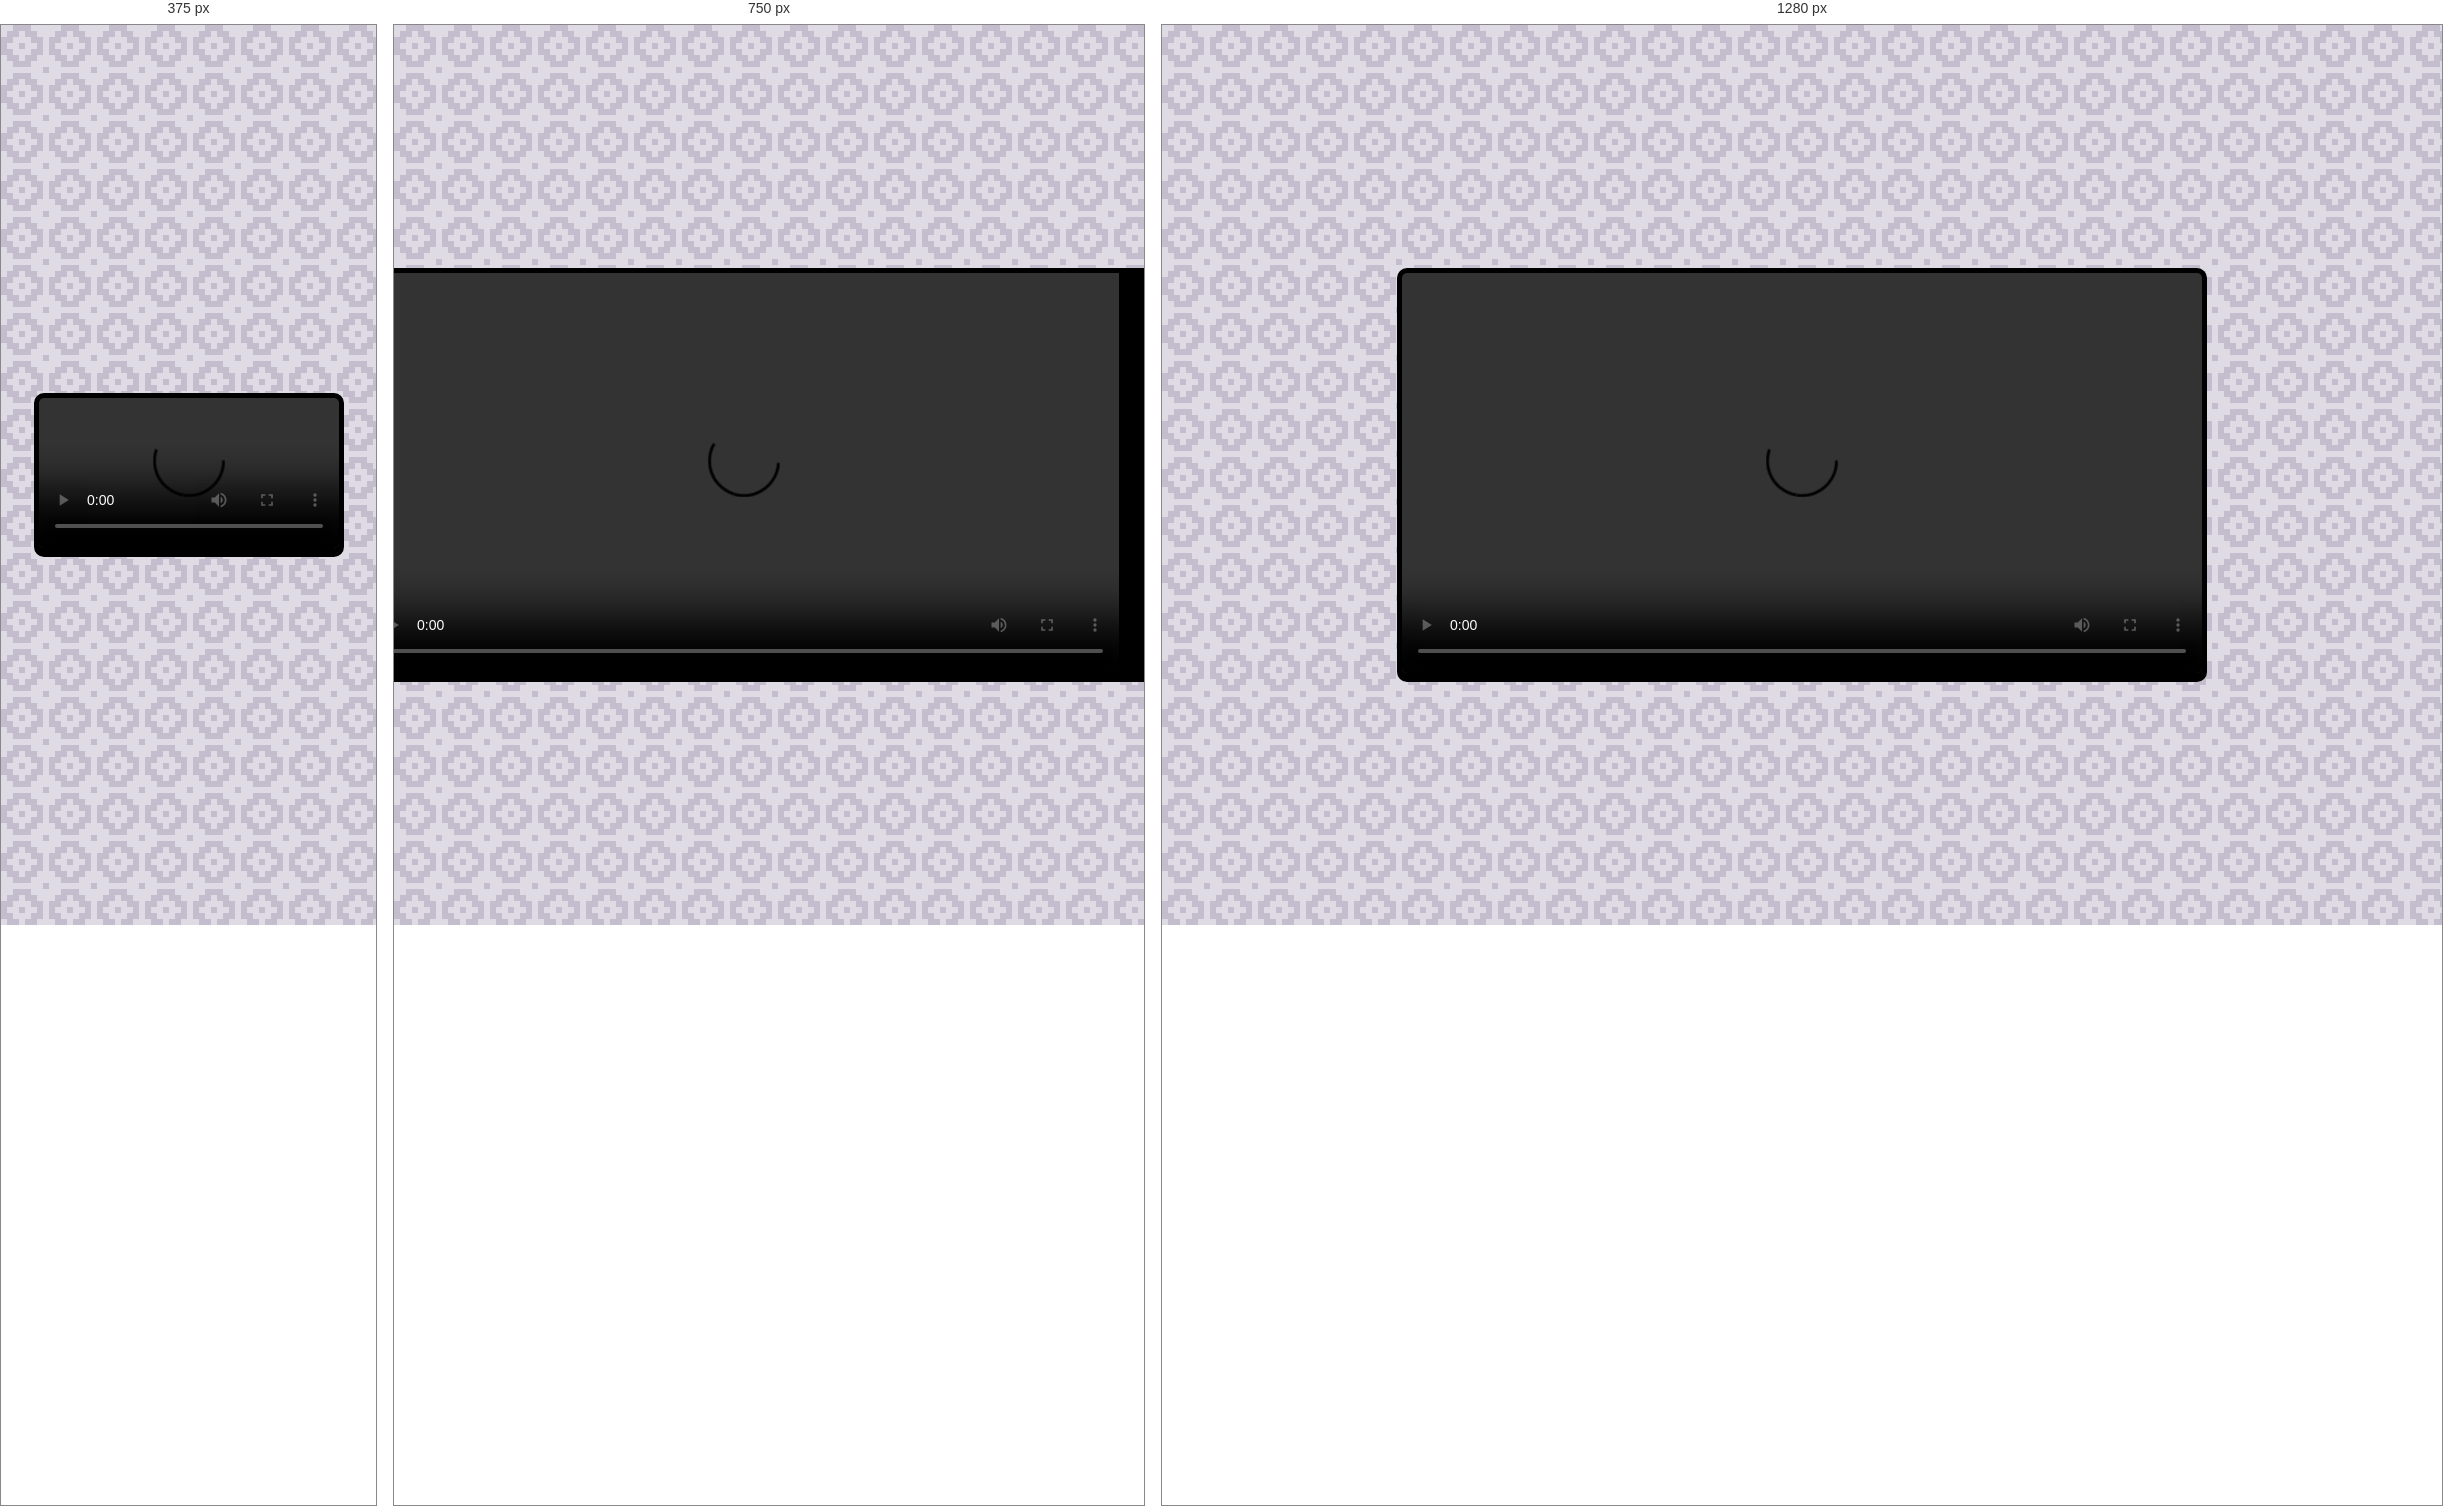
Rendered at 375 px, 750 px and 1280 px, left to right.

<!-- file: index.html -->
<!DOCTYPE html>
<html lang="en">
<head>
    <meta charset="UTF-8">
    <meta name="viewport" content="width=device-width, initial-scale=1.0">
    <title>Custom Video Player</title>
    <link rel="icon" type="image/png" href="favicon.png">
    <link rel="stylesheet" href="https://cdnjs.cloudflare.com/ajax/libs/font-awesome/5.10.2/css/all.min.css"/>
    <link rel="stylesheet" href="style.css">
</head>
<body>

    <div class="player">
        <video src="./video/Forest - 111101.mp4"
         class="video" playsinline></video>
         <div class="show-controls">
            <div class="controls-container">
                <!-- Progress Bar -->
                <div class="progress-range" title="Seek">
                    <div class="progress-bar"></div>
                </div>
                <div class="control-group">
                    <!-- Left Controls -->
                    <div class="controls-left">
                        <!-- Play/Pause -->
                        <div class="play-controls">
                            <i class="fas fa-play" title="Play" id="play-btn"></i>
                        </div>
                        <!-- Volume -->
                        <div class="volume">
                            <div class="volume-icon">
                                <i class="fas fa-volume-up" title="Mute" id="volume-icon"></i>
                            </div>
                            <div class="volume-range" title="Change Volume">
                                <div class="volume-bar"></div>
                            </div>
                        </div>
                    </div>
                    <!-- Right Controls -->
                    <div class="controls-right">
                        <!-- Speed -->
                        <div class="speed" title="Playback Rate">
                            <select name="playbackrate" class="player-speed">
                                <option value="0.5">0.5 x</option>
                                <option value="0.75">0.75 x</option>
                                <option value="1" selected>1 x</option>
                                <option value="1.5">1.5 x</option>
                                <option value="2">2 x</option>
                            </select>
                        </div>
                        <!-- Time -->
                        <div class="time">
                            <span class="time-elapsed">00:00 /</span>
                            <span class="time-duration">02:38</span>
                        </div>
                        <!-- Fullscreen -->
                        <div class="fullscreen">
                            <i class="fas fa-expand"></i>
                        </div>
                    </div>
                </div>
            </div>
         </div>
    </div>
    <script src="script.js"></script>
</body>
</html>

/* @media block from style.css */
@media screen and (max-width: 600px) {
  .player {
    min-width: 0;
    max-width: 95vw;
  }

  .fas {
    font-size: 20px;
  }

  .controls-container {
    height: 50px;
  }

  .control-group {
    position: relative;
    top: -25px;
  }

  .progress-range {
    width: 100%;
    top: 0;
    left: 0;
    border-radius: 0;
  }

  .progress-bar {
    border-radius: 0;
  }

  .volume-range {
    width: 50px;
    left: 30px;
    top: -15px;
  }

  .speed,
  .time {
    top: 3px;
  }

  select {
    font-size: 12px;
  }

  .time {
    font-size: 12px;
  }
}

/* @media block from style.css */
@media screen and (max-width: 900px) and (max-height: 500px) {
  .player {
    max-height: 95vh;
    max-width: auto;
  }

  video {
    height: 95vh;
    object-fit: cover;
  }

  .video-fullscreen {
    height: 97.5vh;
    border-radius: 0;
  }
}